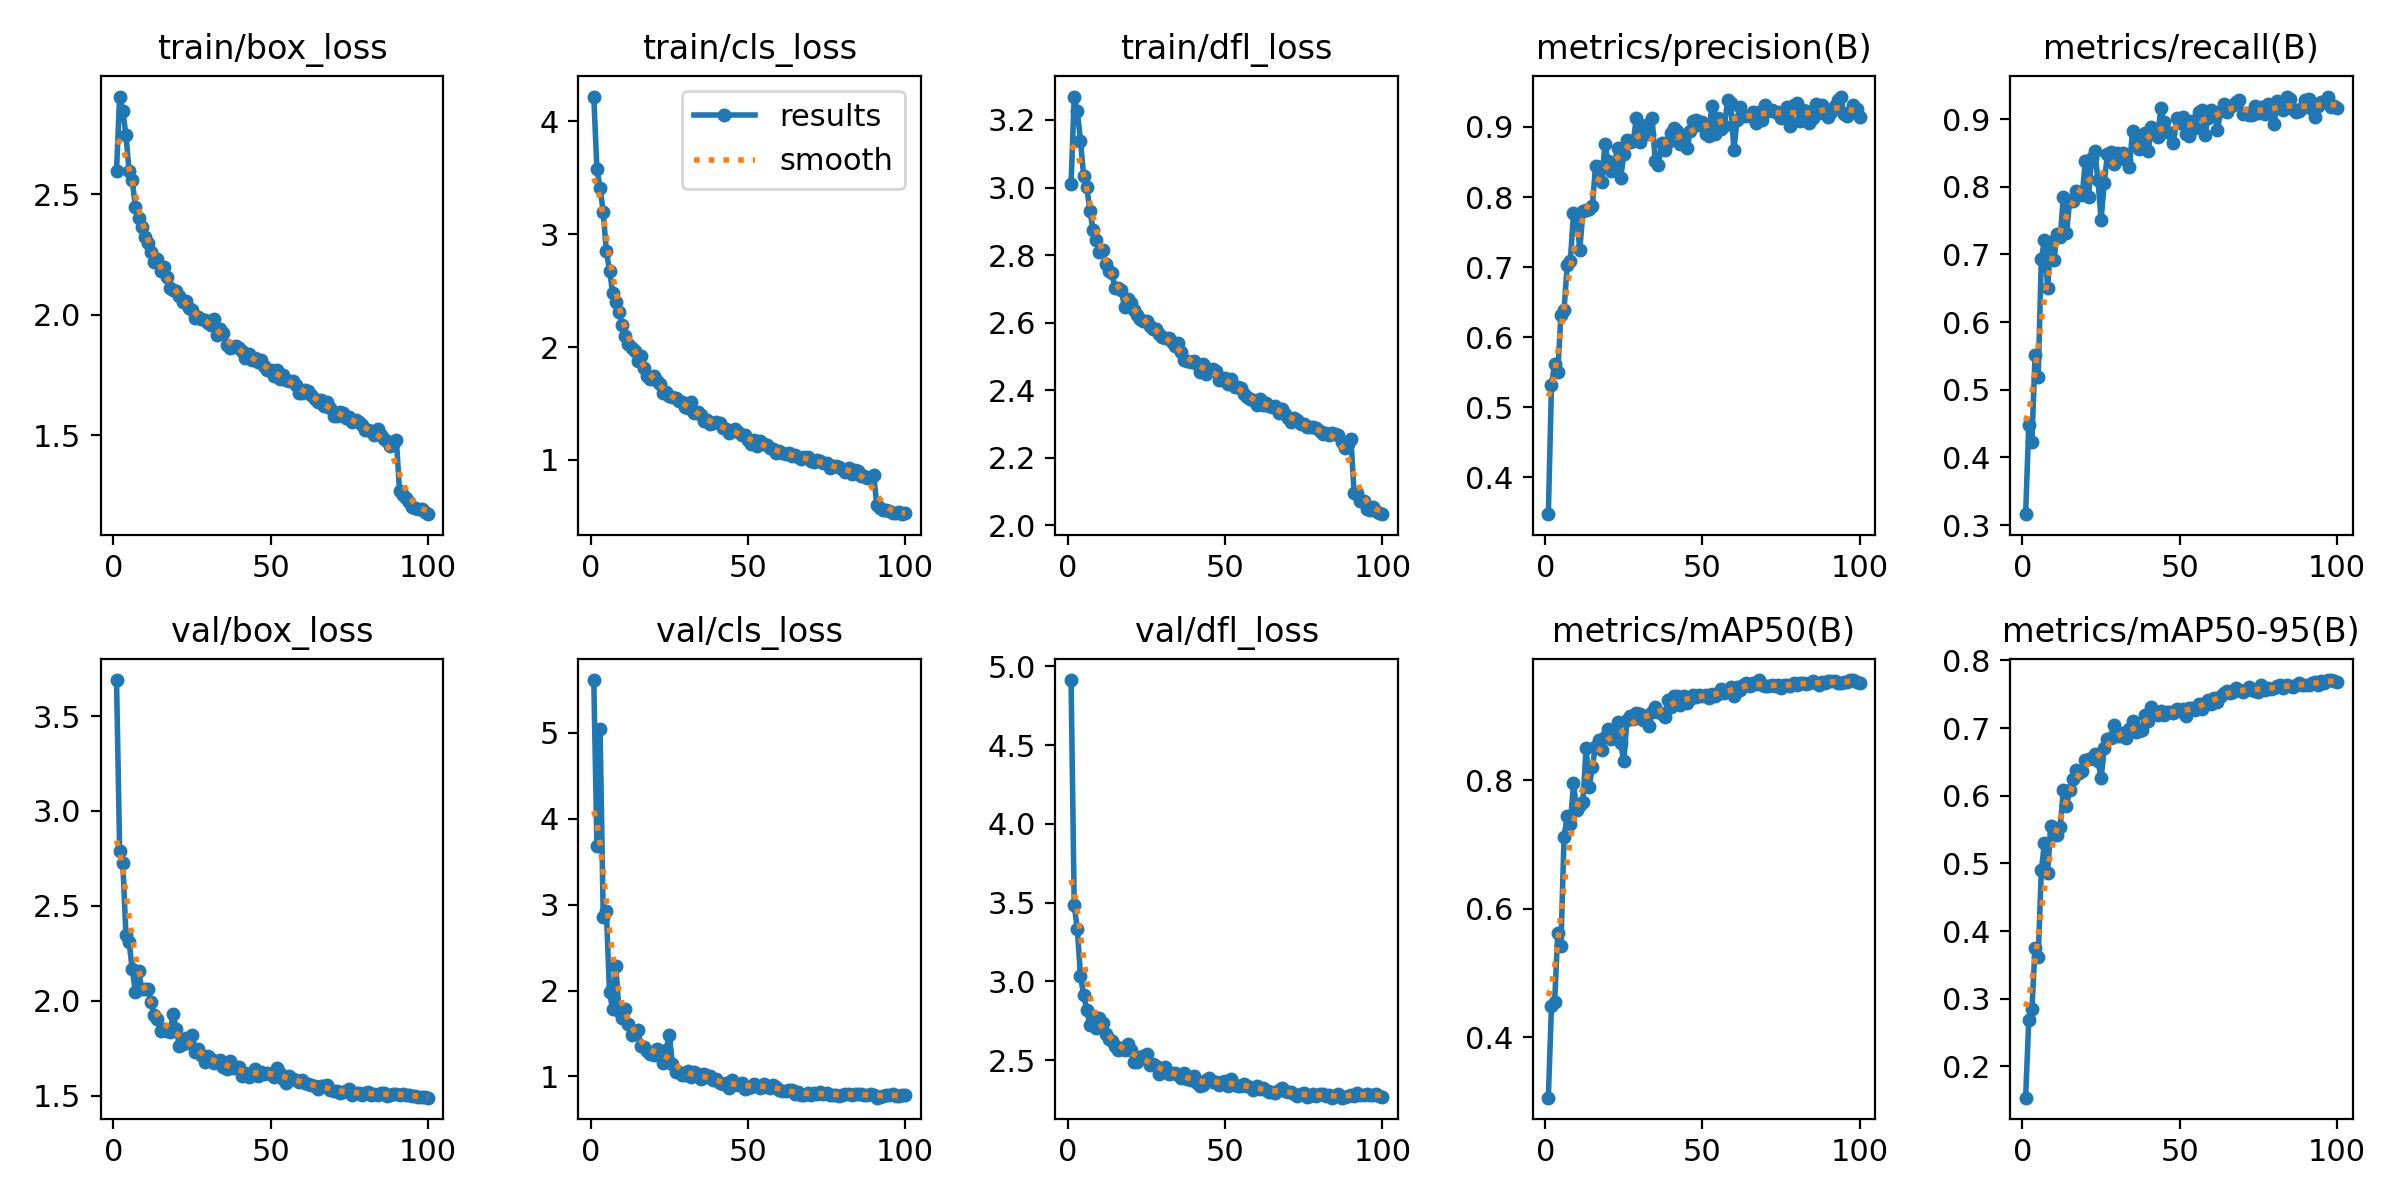

Values plotted in this chart, from the file beside it:
epoch, time, train/box_loss, train/cls_loss, train/dfl_loss, metrics/precision(B), metrics/recall(B), metrics/mAP50(B), metrics/mAP50-95(B), val/box_loss, val/cls_loss, val/dfl_loss, lr/pg0, lr/pg1, lr/pg2
1, 85.3, 2.598, 4.22, 3.01, 0.3476, 0.3161, 0.3064, 0.1538, 3.69, 5.616, 4.913, 0.0004154, 0.0004154, 0.0004154
2, 162.1, 2.906, 3.576, 3.269, 0.5322, 0.4472, 0.4493, 0.2681, 2.791, 3.685, 3.483, 0.0008238, 0.0008238, 0.0008238
3, 238, 2.848, 3.411, 3.226, 0.5623, 0.4234, 0.4546, 0.2843, 2.727, 5.051, 3.333, 0.001224, 0.001224, 0.001224
4, 314.2, 2.746, 3.196, 3.138, 0.5503, 0.5507, 0.5632, 0.3757, 2.345, 2.861, 3.035, 0.001213, 0.001213, 0.001213
5, 392.4, 2.598, 2.85, 3.035, 0.6321, 0.5191, 0.5422, 0.362, 2.311, 2.927, 2.915, 0.0012, 0.0012, 0.0012
6, 469.1, 2.559, 2.678, 3.002, 0.6392, 0.6932, 0.7125, 0.4899, 2.166, 1.978, 2.822, 0.001188, 0.001188, 0.001188
7, 545.8, 2.449, 2.482, 2.929, 0.7026, 0.721, 0.744, 0.5299, 2.047, 1.784, 2.725, 0.001176, 0.001176, 0.001176
8, 622.6, 2.402, 2.396, 2.876, 0.7081, 0.651, 0.7316, 0.4865, 2.157, 2.29, 2.78, 0.001163, 0.001163, 0.001163
9, 699.6, 2.366, 2.306, 2.843, 0.7774, 0.7185, 0.7949, 0.5553, 2.064, 1.765, 2.703, 0.001151, 0.001151, 0.001151
10, 776.6, 2.322, 2.197, 2.811, 0.773, 0.6919, 0.7539, 0.5432, 2.063, 1.675, 2.77, 0.001139, 0.001139, 0.001139
11, 853.5, 2.299, 2.095, 2.814, 0.7241, 0.7304, 0.761, 0.5421, 2.062, 1.785, 2.738, 0.001126, 0.001126, 0.001126
12, 930.6, 2.262, 2.024, 2.773, 0.7797, 0.7254, 0.766, 0.5536, 1.991, 1.612, 2.67, 0.001114, 0.001114, 0.001114
13, 1008, 2.218, 1.989, 2.753, 0.7813, 0.7855, 0.8506, 0.6089, 1.926, 1.476, 2.636, 0.001102, 0.001102, 0.001102
14, 1085, 2.232, 1.962, 2.747, 0.7835, 0.7311, 0.7902, 0.5842, 1.905, 1.489, 2.625, 0.001089, 0.001089, 0.001089
15, 1161, 2.181, 1.878, 2.701, 0.7875, 0.779, 0.8206, 0.6085, 1.841, 1.543, 2.594, 0.001077, 0.001077, 0.001077
16, 1238, 2.198, 1.917, 2.702, 0.8437, 0.7792, 0.8538, 0.6248, 1.852, 1.349, 2.563, 0.001064, 0.001064, 0.001064
17, 1315, 2.157, 1.814, 2.695, 0.843, 0.7941, 0.8628, 0.6374, 1.841, 1.337, 2.577, 0.001052, 0.001052, 0.001052
18, 1392, 2.111, 1.743, 2.646, 0.8221, 0.7903, 0.8469, 0.6335, 1.835, 1.292, 2.566, 0.00104, 0.00104, 0.00104
19, 1469, 2.103, 1.715, 2.671, 0.8758, 0.7879, 0.8675, 0.6366, 1.93, 1.264, 2.604, 0.001027, 0.001027, 0.001027
20, 1546, 2.1, 1.743, 2.658, 0.8507, 0.8389, 0.8793, 0.6534, 1.853, 1.245, 2.568, 0.001015, 0.001015, 0.001015
21, 1626, 2.077, 1.699, 2.637, 0.8369, 0.7849, 0.8645, 0.6539, 1.762, 1.317, 2.489, 0.001002, 0.001002, 0.001002
22, 1705, 2.054, 1.671, 2.624, 0.8463, 0.8428, 0.8732, 0.6556, 1.769, 1.235, 2.491, 0.0009901, 0.0009901, 0.0009901
23, 1785, 2.059, 1.597, 2.611, 0.87, 0.8525, 0.8913, 0.6617, 1.802, 1.157, 2.521, 0.0009778, 0.0009778, 0.0009778
24, 1865, 2.03, 1.6, 2.606, 0.8268, 0.8106, 0.8573, 0.652, 1.775, 1.31, 2.525, 0.0009654, 0.0009654, 0.0009654
25, 1944, 2.018, 1.567, 2.605, 0.8609, 0.7515, 0.8292, 0.626, 1.819, 1.482, 2.538, 0.000953, 0.000953, 0.000953
26, 2024, 1.985, 1.554, 2.589, 0.882, 0.8055, 0.8932, 0.6701, 1.73, 1.147, 2.467, 0.0009406, 0.0009406, 0.0009406
27, 2104, 1.993, 1.551, 2.582, 0.8788, 0.8479, 0.8992, 0.684, 1.743, 1.056, 2.476, 0.0009283, 0.0009283, 0.0009283
28, 2183, 1.982, 1.523, 2.581, 0.88, 0.8516, 0.8956, 0.685, 1.716, 1.047, 2.466, 0.0009159, 0.0009159, 0.0009159
29, 2263, 1.978, 1.51, 2.567, 0.9121, 0.834, 0.9041, 0.7048, 1.675, 1.015, 2.412, 0.0009035, 0.0009035, 0.0009035
30, 2342, 1.965, 1.466, 2.557, 0.8781, 0.8505, 0.9027, 0.6879, 1.706, 1.019, 2.436, 0.0008911, 0.0008911, 0.0008911
31, 2422, 1.957, 1.456, 2.555, 0.8955, 0.8425, 0.8941, 0.6881, 1.694, 1.06, 2.456, 0.0008787, 0.0008787, 0.0008787
32, 2502, 1.984, 1.509, 2.555, 0.9026, 0.8495, 0.9004, 0.6934, 1.671, 0.9893, 2.412, 0.0008664, 0.0008664, 0.0008664
33, 2581, 1.917, 1.415, 2.541, 0.8902, 0.839, 0.8843, 0.6847, 1.677, 1.051, 2.417, 0.000854, 0.000854, 0.000854
34, 2658, 1.942, 1.429, 2.532, 0.9124, 0.8288, 0.906, 0.6979, 1.686, 1.034, 2.422, 0.0008416, 0.0008416, 0.0008416
35, 2735, 1.926, 1.396, 2.54, 0.8508, 0.8821, 0.9141, 0.7109, 1.651, 0.9693, 2.405, 0.0008293, 0.0008293, 0.0008293
36, 2812, 1.874, 1.344, 2.514, 0.8454, 0.8669, 0.9068, 0.6948, 1.64, 1.026, 2.389, 0.0008169, 0.0008169, 0.0008169
37, 2889, 1.863, 1.352, 2.489, 0.8775, 0.8554, 0.9026, 0.6954, 1.681, 0.9909, 2.417, 0.0008045, 0.0008045, 0.0008045
38, 2966, 1.865, 1.315, 2.487, 0.8677, 0.8579, 0.8986, 0.6973, 1.646, 0.9993, 2.378, 0.0007921, 0.0007921, 0.0007921
39, 3044, 1.872, 1.325, 2.484, 0.8788, 0.8792, 0.9242, 0.7189, 1.65, 0.9587, 2.378, 0.0007797, 0.0007797, 0.0007797
40, 3121, 1.862, 1.334, 2.485, 0.8911, 0.8536, 0.9146, 0.7099, 1.648, 0.967, 2.403, 0.0007674, 0.0007674, 0.0007674
41, 3198, 1.85, 1.323, 2.479, 0.8982, 0.8888, 0.9304, 0.7318, 1.602, 0.9241, 2.353, 0.000755, 0.000755, 0.000755
42, 3275, 1.822, 1.279, 2.454, 0.894, 0.8839, 0.9316, 0.7241, 1.617, 0.9126, 2.338, 0.0007426, 0.0007426, 0.0007426
43, 3355, 1.839, 1.272, 2.477, 0.875, 0.8741, 0.9167, 0.7199, 1.599, 0.9234, 2.345, 0.0007302, 0.0007302, 0.0007302
44, 3435, 1.814, 1.238, 2.449, 0.8814, 0.9163, 0.9303, 0.7258, 1.621, 0.869, 2.372, 0.0007179, 0.0007179, 0.0007179
45, 3515, 1.82, 1.256, 2.463, 0.8699, 0.8958, 0.9197, 0.7193, 1.639, 0.9552, 2.389, 0.0007055, 0.0007055, 0.0007055
46, 3595, 1.803, 1.277, 2.463, 0.8939, 0.8812, 0.9268, 0.7235, 1.603, 0.9062, 2.362, 0.0006931, 0.0006931, 0.0006931
47, 3674, 1.813, 1.246, 2.456, 0.9081, 0.8802, 0.9322, 0.7235, 1.626, 0.9052, 2.365, 0.0006808, 0.0006808, 0.0006808
48, 3754, 1.787, 1.218, 2.432, 0.9099, 0.8647, 0.929, 0.7216, 1.614, 0.9228, 2.345, 0.0006684, 0.0006684, 0.0006684
49, 3834, 1.773, 1.216, 2.43, 0.9022, 0.9024, 0.9319, 0.7283, 1.621, 0.8565, 2.363, 0.000656, 0.000656, 0.000656
50, 3915, 1.771, 1.18, 2.436, 0.9073, 0.8948, 0.9313, 0.7254, 1.616, 0.8706, 2.365, 0.0006436, 0.0006436, 0.0006436
51, 3996, 1.746, 1.142, 2.419, 0.8897, 0.9034, 0.9322, 0.7275, 1.599, 0.8815, 2.338, 0.0006312, 0.0006312, 0.0006312
52, 4074, 1.77, 1.179, 2.432, 0.8873, 0.8779, 0.9277, 0.718, 1.644, 0.9161, 2.38, 0.0006189, 0.0006189, 0.0006189
53, 4151, 1.734, 1.124, 2.411, 0.9303, 0.8745, 0.9342, 0.7292, 1.62, 0.8935, 2.345, 0.0006065, 0.0006065, 0.0006065
54, 4230, 1.75, 1.166, 2.41, 0.8901, 0.8968, 0.9304, 0.7302, 1.586, 0.865, 2.339, 0.0005941, 0.0005941, 0.0005941
55, 4308, 1.731, 1.144, 2.408, 0.9124, 0.8869, 0.9342, 0.7274, 1.568, 0.9111, 2.334, 0.0005818, 0.0005818, 0.0005818
56, 4385, 1.724, 1.132, 2.388, 0.8971, 0.9108, 0.9417, 0.7351, 1.604, 0.8816, 2.349, 0.0005694, 0.0005694, 0.0005694
57, 4463, 1.724, 1.106, 2.381, 0.9007, 0.9138, 0.9355, 0.7276, 1.589, 0.8645, 2.34, 0.000557, 0.000557, 0.000557
58, 4541, 1.71, 1.093, 2.373, 0.9385, 0.8766, 0.9393, 0.7369, 1.583, 0.8986, 2.328, 0.0005446, 0.0005446, 0.0005446
59, 4619, 1.678, 1.058, 2.371, 0.9343, 0.9018, 0.9453, 0.7416, 1.57, 0.8757, 2.314, 0.0005322, 0.0005322, 0.0005322
60, 4697, 1.677, 1.079, 2.357, 0.8671, 0.9129, 0.9307, 0.7359, 1.58, 0.8442, 2.335, 0.0005199, 0.0005199, 0.0005199
... 40 more rows
